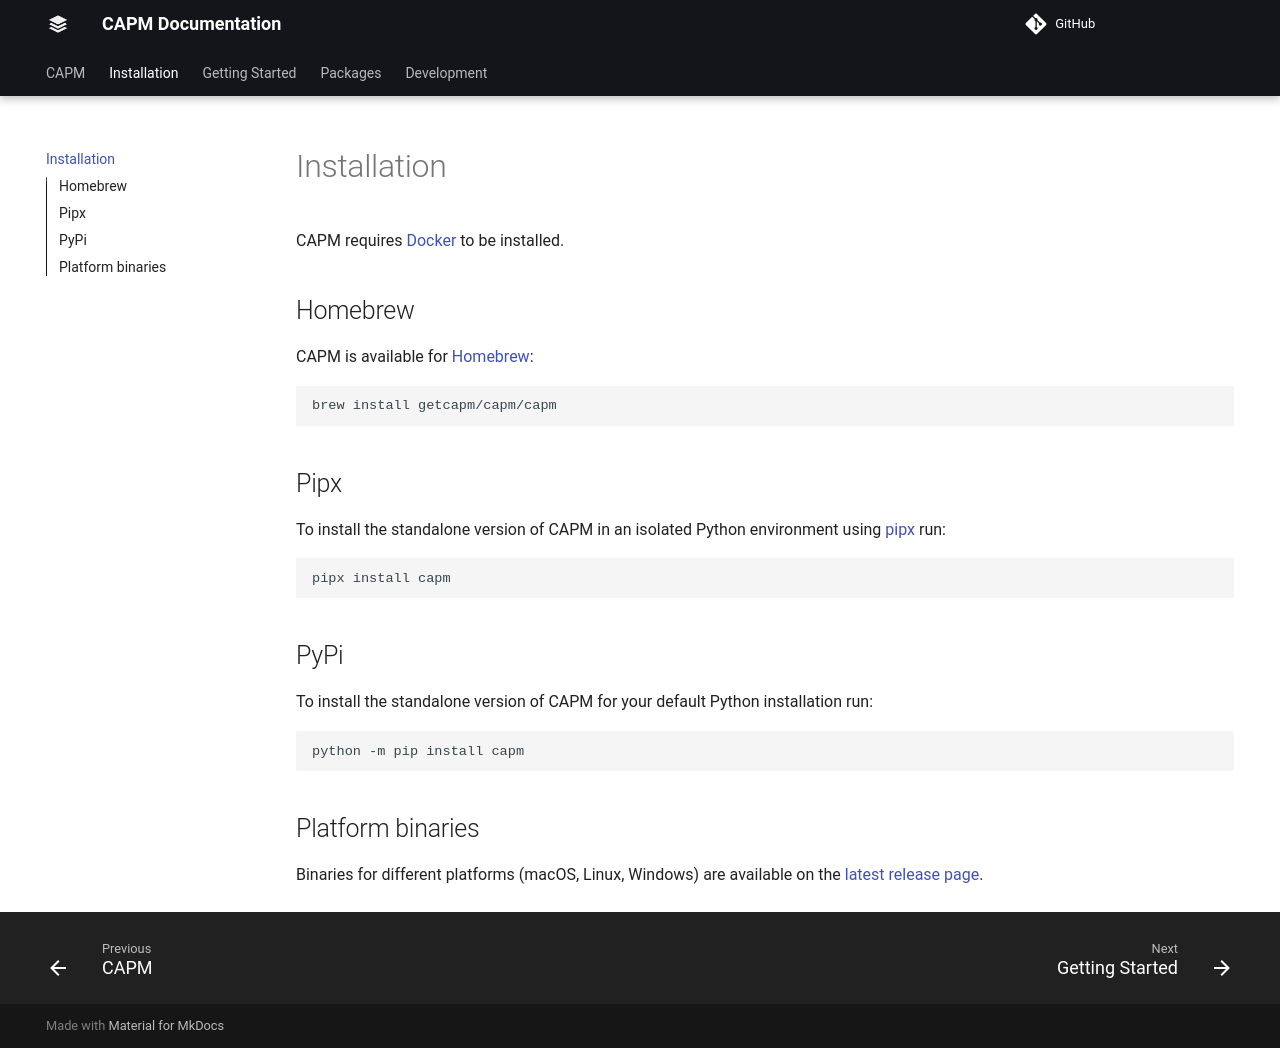

repository: getcapm/getcapm.github.io · page: installation/index.html · generator: mkdocs

# Installation

CAPM requires [Docker](https://www.docker.com/get-started/) to be installed.

## Homebrew

CAPM is available for [Homebrew](https://brew.sh):

```shell
brew install getcapm/capm/capm
```

## Pipx

To install the standalone version of CAPM in an isolated Python environment
using [pipx](https://pypa.github.io/pipx) run:

```
pipx install capm
```

## PyPi

To install the standalone version of CAPM for your default Python installation
run:

```shell
python -m pip install capm
```

## Platform binaries

Binaries for different platforms (macOS, Linux, Windows) are available on the
[latest release page](https://github.com/getcapm/capm/releases/latest).
